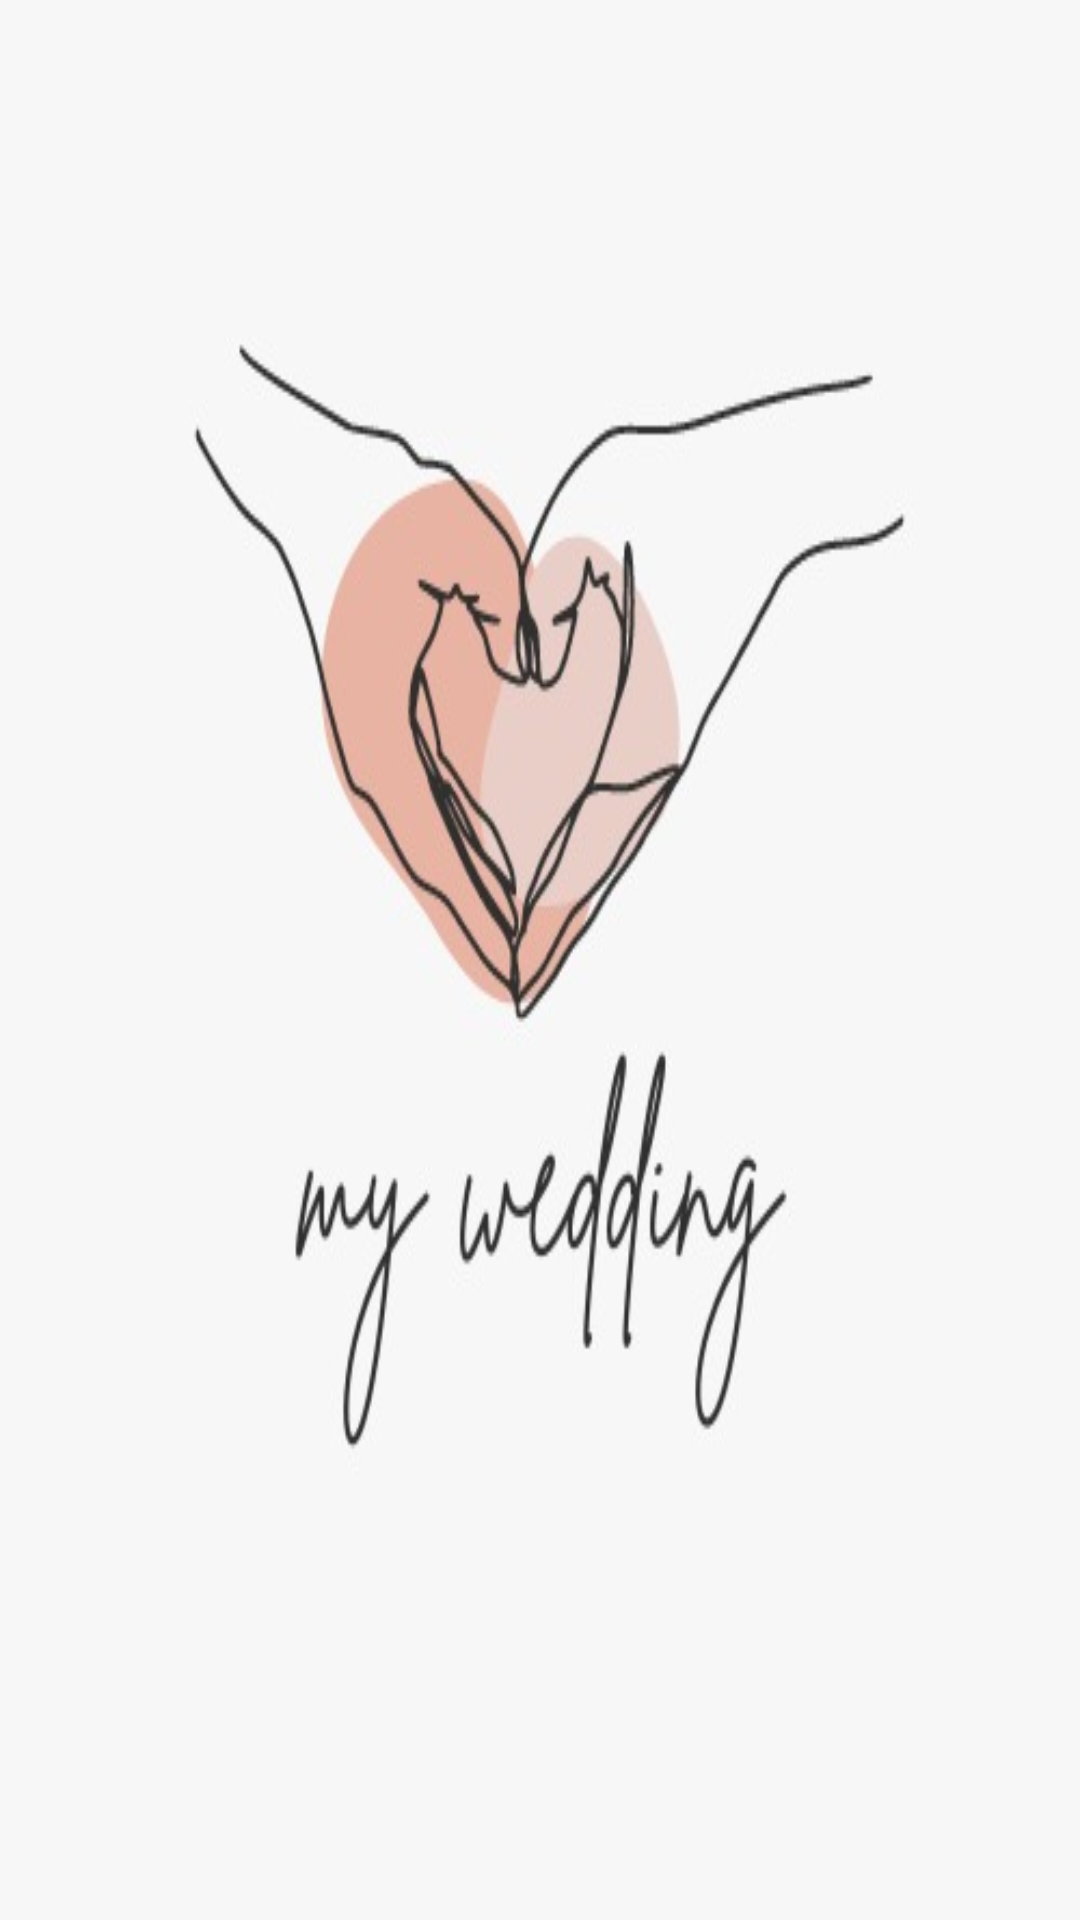

Here is an Android app screen rendered from its layout file. Give the layout XML and the strings, colors and styles it references.
<!-- AndroidManifest.xml: application theme Theme.AppCompat.Light.NoActionBar -->
<!-- res/layout/activity_open.xml -->
<?xml version="1.0" encoding="utf-8"?>
<androidx.constraintlayout.widget.ConstraintLayout xmlns:android="http://schemas.android.com/apk/res/android"
    xmlns:app="http://schemas.android.com/apk/res-auto"
    xmlns:tools="http://schemas.android.com/tools"
    android:layout_width="match_parent"
    android:layout_height="match_parent"
    android:background="@drawable/open_img"
    tools:context=".open_activity">

</androidx.constraintlayout.widget.ConstraintLayout>
<!-- resources referenced by this layout -->
<resources>
  <!-- drawable open_img: jpg bitmap (drawable, 19809 bytes) -->
</resources>
